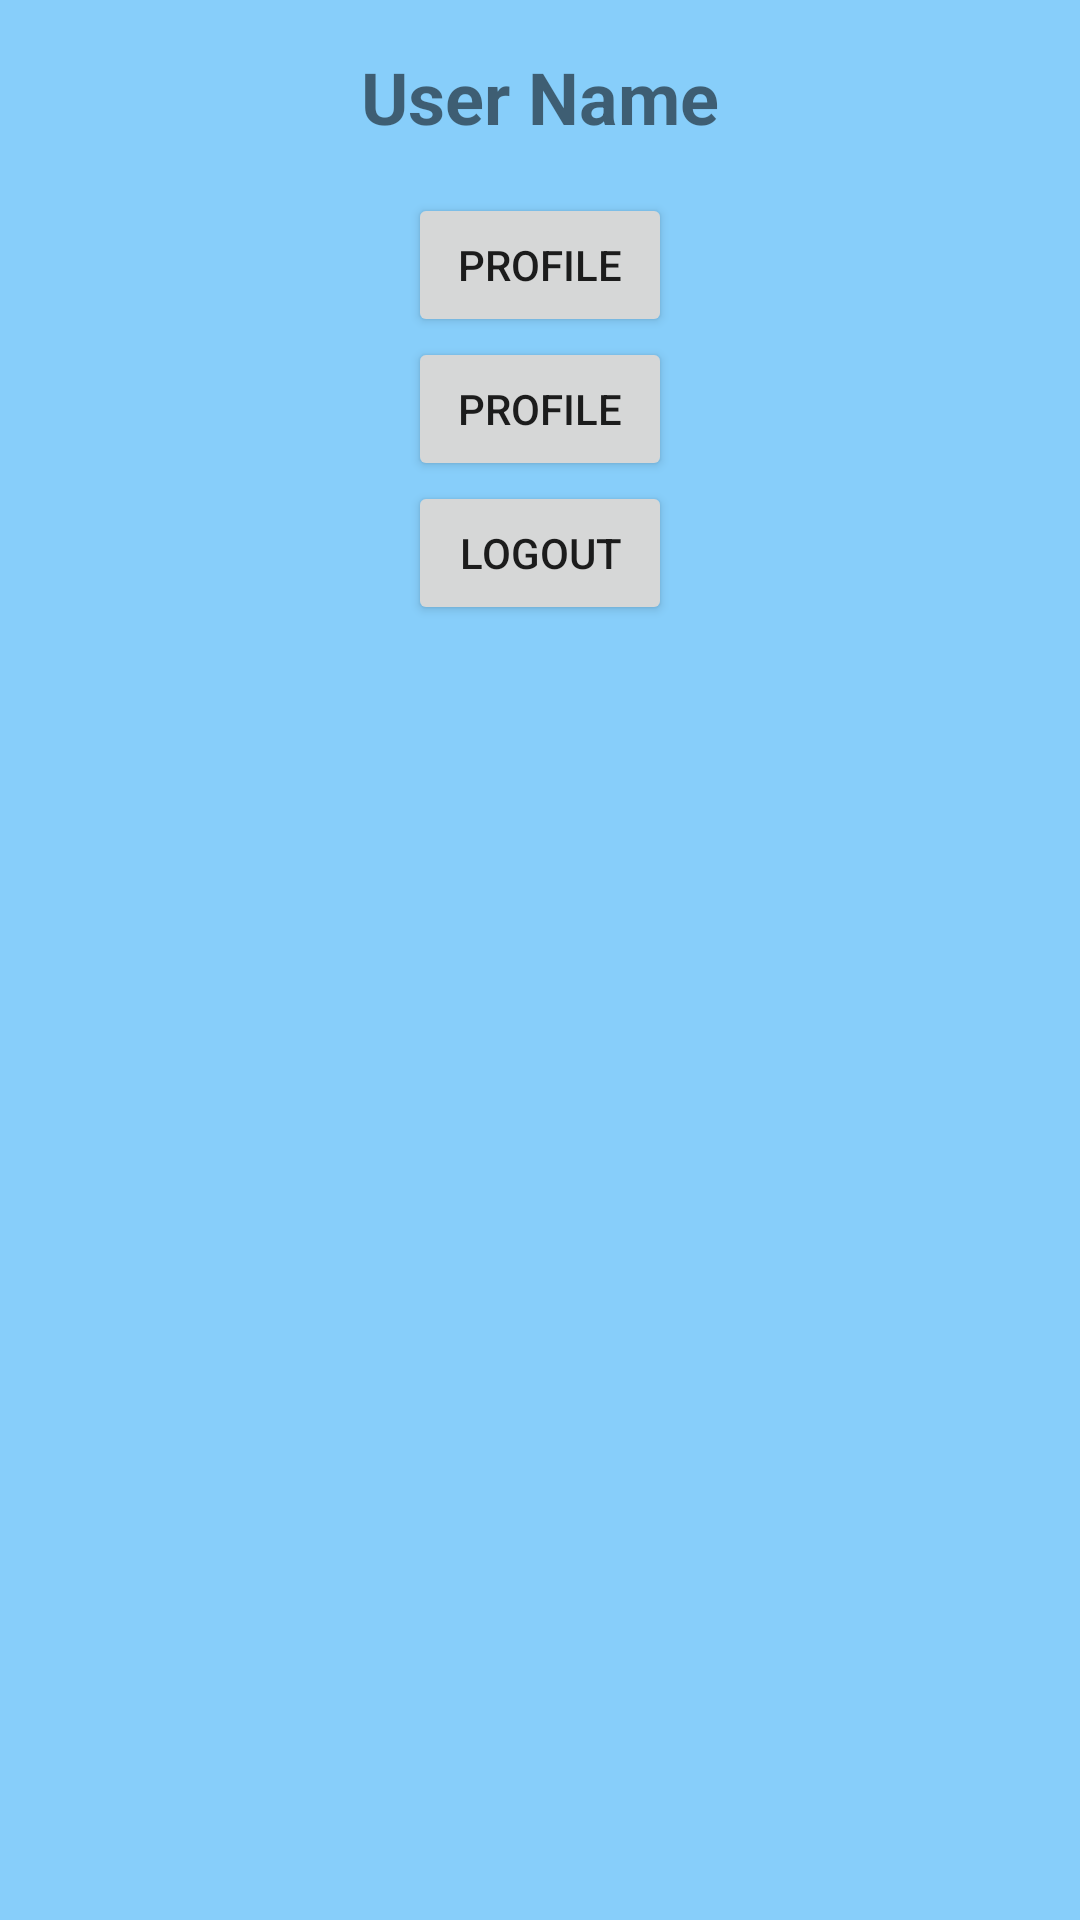

Layout XML and referenced resources for this Android screen:
<!-- AndroidManifest.xml: activity theme Theme.RecipeExplorer -->
<!-- res/layout/activity_main.xml -->
<?xml version="1.0" encoding="utf-8"?>
<LinearLayout xmlns:android="http://schemas.android.com/apk/res/android"
    android:orientation="vertical"
    android:layout_width="match_parent"
    android:layout_height="match_parent"
    android:gravity="center_horizontal"
    android:background="#87CEFA">

    <TextView
        android:id="@+id/user_name"
        android:layout_width="wrap_content"
        android:layout_height="wrap_content"
        android:layout_marginTop="16dp"
        android:layout_marginBottom="16dp"
        android:text="User Name"
        android:textSize="24sp"
        android:textStyle="bold"/>

    <Button
        android:id="@+id/profileButton"
        android:layout_width="wrap_content"
        android:layout_height="wrap_content"
        android:text="Profile"
        android:onClick="Profile"/>

    <Button
        android:id="@+id/profileButton"
        android:layout_width="wrap_content"
        android:layout_height="wrap_content"
        android:text="Profile"
        android:onClick="Challenge"/>

    <Button
        android:id="@+id/logoutButton"
        android:layout_width="wrap_content"
        android:layout_height="wrap_content"
        android:text="Logout"
        android:onClick="Logout"/>

</LinearLayout>
<!-- resources referenced by this layout -->
<resources>
  <style name="Theme.RecipeExplorer" parent="Theme.AppCompat.Light" />
</resources>
